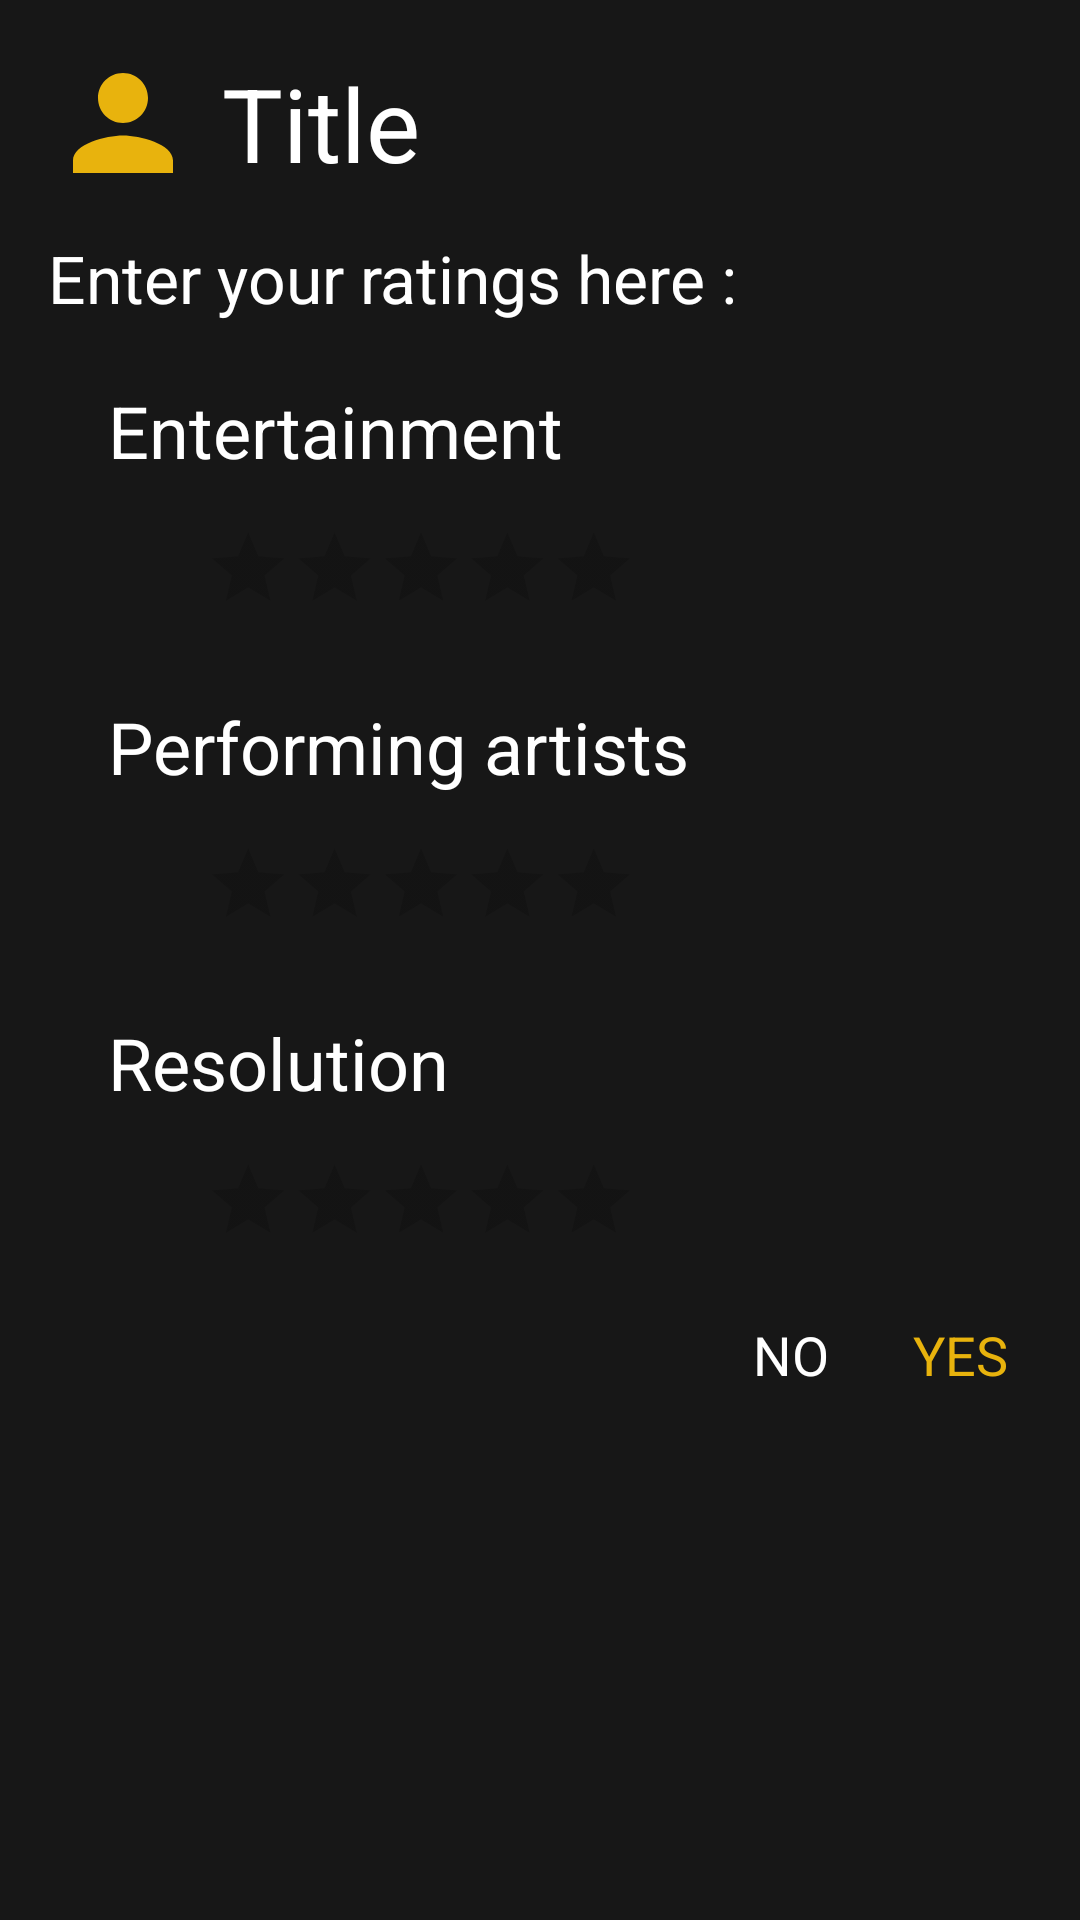

Layout XML and referenced resources for this Android screen:
<!-- AndroidManifest.xml: application theme AppTheme -->
<!-- res/layout/dialog_rating.xml -->
<?xml version="1.0" encoding="utf-8"?>
<RelativeLayout
    xmlns:android="http://schemas.android.com/apk/res/android"
    xmlns:app="http://schemas.android.com/apk/res-auto"
    android:layout_width="match_parent"
    android:layout_height="wrap_content"
    android:orientation="vertical"
    android:background="@color/colorPrimaryDark">

    <LinearLayout
        android:layout_width="match_parent"
        android:layout_height="wrap_content"
        android:orientation="vertical"
        android:layout_margin="16dp">

        <LinearLayout
            android:layout_width="match_parent"
            android:layout_height="wrap_content"
            android:orientation="horizontal">

            <ImageView
                android:id="@+id/img_dialog"
                android:layout_width="50dp"
                android:layout_height="50dp"
                android:scaleType="centerCrop"
                android:src="@drawable/ic_person_yallow_24dp"/>

            <RelativeLayout
                android:layout_width="match_parent"
                android:layout_height="match_parent">

                <TextView
                    android:id="@+id/title_dialog"
                    android:layout_width="wrap_content"
                    android:layout_height="wrap_content"
                    android:text="Title"
                    android:textSize="34sp"
                    android:textColor="@android:color/white"
                    android:layout_alignParentStart="true"
                    android:layout_centerVertical="true"
                    android:layout_marginStart="8dp"/>


            </RelativeLayout>

        </LinearLayout>

        <TextView
            android:id="@+id/message_dialog"
            android:layout_width="wrap_content"
            android:layout_height="wrap_content"
            android:text="Enter your ratings here :"
            android:textSize="22sp"
            android:textColor="@android:color/white"
            android:layout_alignParentStart="true"
            android:layout_centerVertical="true"
            android:layout_marginTop="12dp"/>

        <LinearLayout
            android:orientation="vertical"
            android:layout_width="match_parent"
            android:layout_height="match_parent"
            android:layout_margin="8dp">

            
            <TextView
                android:text="Entertainment"
                android:textSize="24sp"
                android:textColor="@android:color/white"
                android:layout_width="wrap_content"
                android:layout_height="wrap_content"
                android:layout_marginStart="12dp"
                android:layout_marginTop="12dp"
                android:layout_marginEnd="12dp"
                android:layout_marginBottom="4dp" />
            <RatingBar
                android:id="@+id/ratingEntertainmentDialog"
                android:layout_width="wrap_content"
                android:layout_height="wrap_content"
                android:max="5"
                android:rating="0"
                android:scaleX="0.6"
                android:scaleY="0.6"
                android:layout_marginStart="-4dp"/>

            
            <TextView
                android:text="Performing artists"
                android:textSize="24sp"
                android:textColor="@android:color/white"
                android:layout_width="wrap_content"
                android:layout_height="wrap_content"
                android:layout_marginStart="12dp"
                android:layout_marginTop="12dp"
                android:layout_marginEnd="12dp"
                android:layout_marginBottom="4dp" />
            <RatingBar
                android:id="@+id/ratingPerformingArtistsDialog"
                android:layout_width="wrap_content"
                android:layout_height="wrap_content"
                android:max="5"
                android:rating="0"
                android:scaleX="0.6"
                android:scaleY="0.6"
                android:layout_marginStart="-4dp"/>

            
            <TextView
                android:text="Resolution"
                android:textSize="24sp"
                android:textColor="@android:color/white"
                android:layout_width="wrap_content"
                android:layout_height="wrap_content"
                android:layout_marginStart="12dp"
                android:layout_marginTop="12dp"
                android:layout_marginEnd="12dp"
                android:layout_marginBottom="4dp" />
            <RatingBar
                android:id="@+id/ratingResolutionDialog"
                android:layout_width="wrap_content"
                android:layout_height="wrap_content"
                android:max="5"
                android:rating="0"
                android:scaleX="0.6"
                android:scaleY="0.6"
                android:layout_marginStart="-4dp"/>

        </LinearLayout>

        <RelativeLayout
            android:layout_width="match_parent"
            android:layout_height="wrap_content"
            android:layout_marginEnd="8dp">

            <TextView
                android:id="@+id/btnYES"
                android:layout_width="wrap_content"
                android:layout_height="wrap_content"
                android:text="YES"
                android:textColor="@color/colorAccent"
                android:textSize="18sp"
                android:layout_alignParentEnd="true"/>

            <TextView
                android:id="@+id/btnNO"
                android:layout_width="wrap_content"
                android:layout_height="wrap_content"
                android:text="NO"
                android:textSize="18sp"
                android:textColor="@android:color/white"
                android:layout_marginRight="28dp"
                android:layout_toStartOf="@id/btnYES"/>

        </RelativeLayout>



    </LinearLayout>

</RelativeLayout>
<!-- resources referenced by this layout -->
<resources>
  <color name="colorAccent">#E8B30D</color>
  <color name="colorPrimaryDark">#171717</color>
  <!-- drawable ic_person_yallow_24dp (drawable) -->
  <vector android:height="36dp" android:tint="#E8B30D"
      android:viewportHeight="24.0" android:viewportWidth="24.0"
      android:width="36dp" xmlns:android="http://schemas.android.com/apk/res/android">
      <path android:fillColor="#FF000000" android:pathData="M12,12c2.21,0 4,-1.79 4,-4s-1.79,-4 -4,-4 -4,1.79 -4,4 1.79,4 4,4zM12,14c-2.67,0 -8,1.34 -8,4v2h16v-2c0,-2.66 -5.33,-4 -8,-4z"/>
  </vector>
  <style name="AppTheme" parent="Theme.AppCompat.Light.NoActionBar">
          
          <item name="colorPrimary">@color/colorPrimary</item>
          <item name="colorPrimaryDark">@color/colorPrimaryDark</item>
          <item name="colorAccent">@color/colorAccent</item>
      </style>
  <color name="colorPrimary">#333333</color>
</resources>
